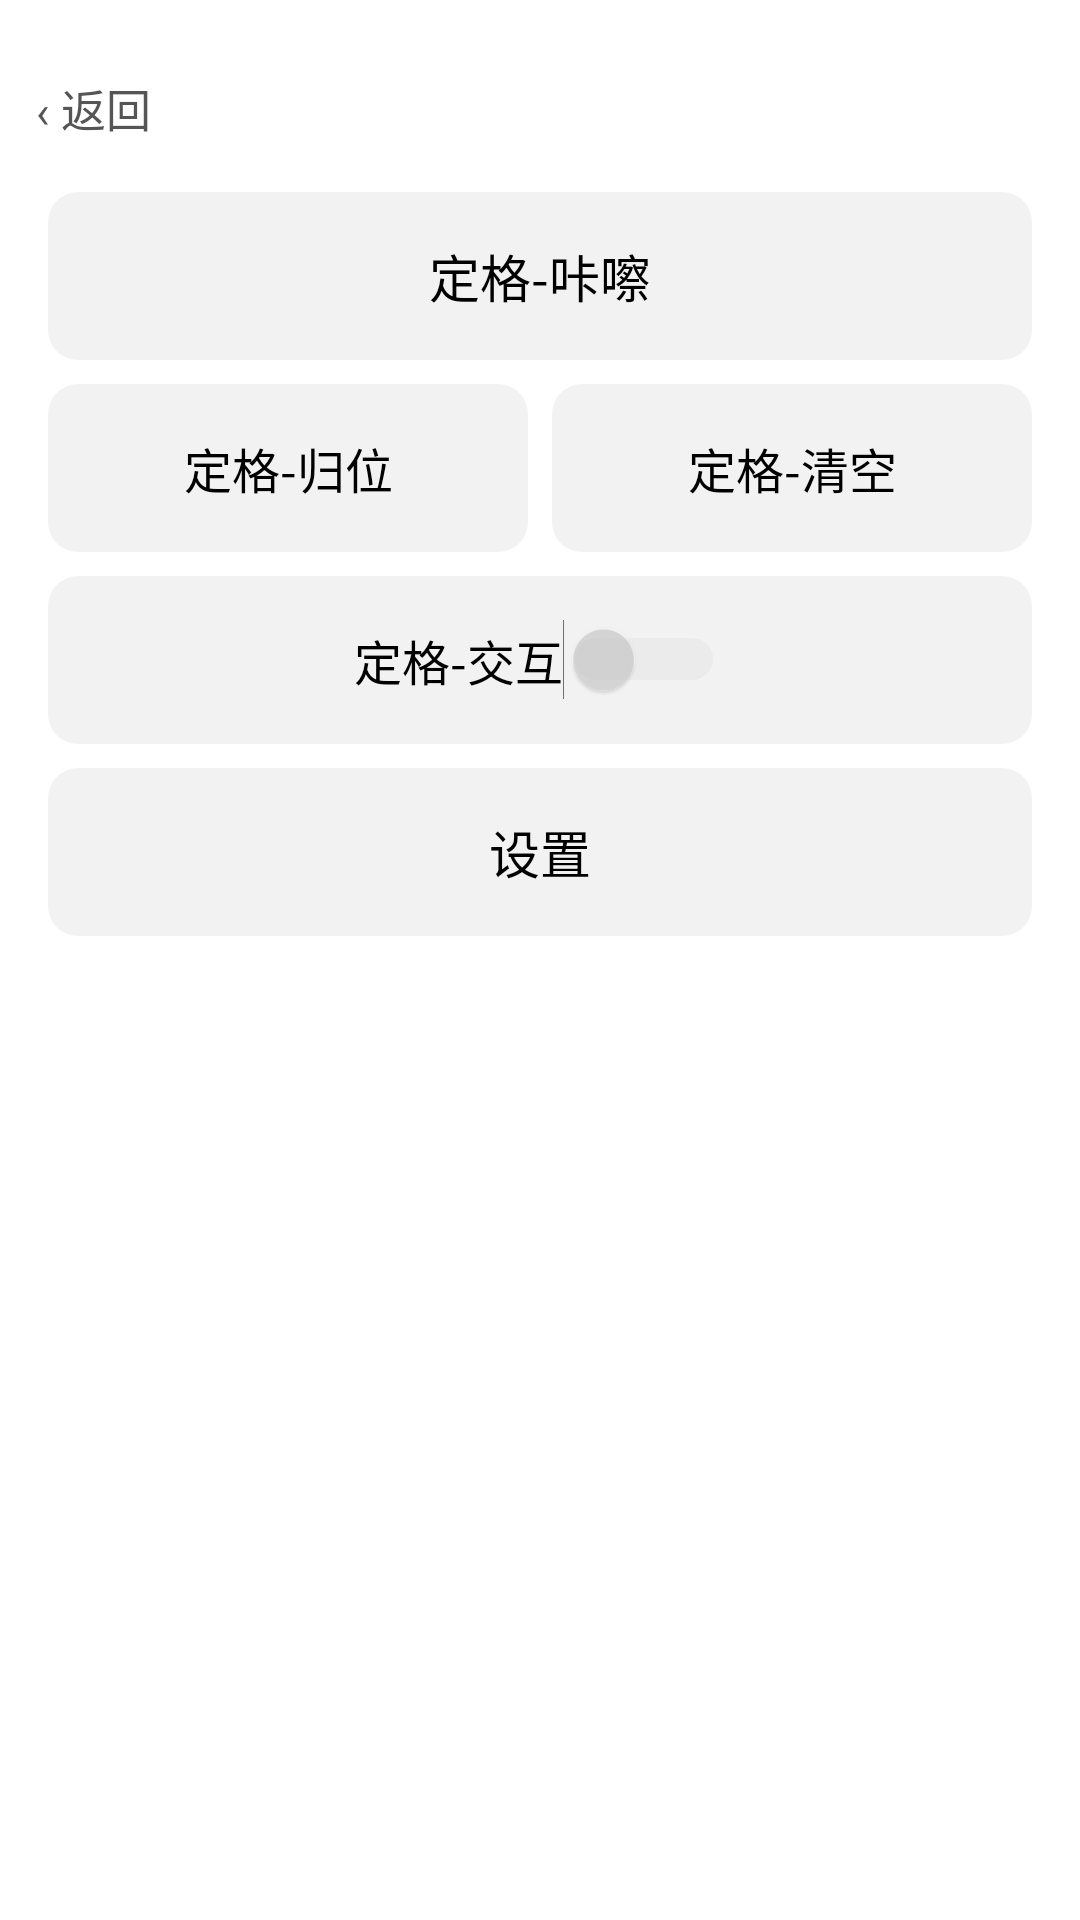

Here is an Android app screen rendered from its layout file. Give the layout XML and the strings, colors and styles it references.
<!-- AndroidManifest.xml: application theme Theme.CakePet -->
<!-- res/layout/sheet_freeze_more.xml -->
<?xml version="1.0" encoding="utf-8"?>
<LinearLayout xmlns:android="http://schemas.android.com/apk/res/android"
    android:id="@+id/freezemore_root"
    android:layout_width="match_parent"
    android:layout_height="wrap_content"
    android:orientation="vertical"
    android:padding="12dp">

    
    <TextView android:id="@+id/fm_back" android:layout_width="match_parent"
        android:layout_height="48dp" android:gravity="center_vertical"
        android:text="‹ 返回" android:textSize="15dp" android:textColor="@color/cp_sub"/>

    
    <TextView android:id="@+id/freeze_snap" android:layout_width="match_parent"
        android:layout_height="56dp" android:gravity="center"
        android:layout_margin="4dp"
        android:text="定格-咔嚓" android:textSize="17dp" android:textColor="@color/cp_title"
        android:background="@drawable/cell_bg"/>

    
    <LinearLayout android:layout_width="match_parent" android:layout_height="wrap_content"
        android:orientation="horizontal" android:layout_margin="4dp">
        <TextView android:id="@+id/freeze_reset" android:layout_width="0dp"
            android:layout_height="56dp" android:layout_weight="1" android:gravity="center"
            android:layout_marginEnd="4dp"
            android:text="定格-归位" android:textSize="16dp" android:textColor="@color/cp_title"
            android:background="@drawable/cell_bg"/>
        <TextView android:id="@+id/freeze_clear" android:layout_width="0dp"
            android:layout_height="56dp" android:layout_weight="1" android:gravity="center"
            android:layout_marginStart="4dp"
            android:text="定格-清空" android:textSize="16dp" android:textColor="@color/cp_title"
            android:background="@drawable/cell_bg"/>
    </LinearLayout>

    
    <LinearLayout android:id="@+id/menu_switch_freezeinteract" android:layout_width="match_parent"
        android:layout_height="56dp" android:orientation="horizontal"
        android:gravity="center" android:background="@drawable/cell_bg"
        android:layout_margin="4dp">
        <TextView android:layout_width="wrap_content" android:layout_height="wrap_content"
            android:text="定格-交互" android:textSize="16dp" android:textColor="@color/cp_title"/>
        <Switch android:id="@+id/sw_freezeinteract" android:layout_width="wrap_content"
            android:layout_height="wrap_content"
            android:thumbTint="@color/switch_black_selector"
            android:trackTint="@color/switch_black_selector"
            android:clickable="false" android:focusable="false"/>
    </LinearLayout>

    
    <TextView android:id="@+id/fm_settings" android:layout_width="match_parent"
        android:layout_height="56dp" android:gravity="center"
        android:layout_margin="4dp"
        android:text="设置" android:textSize="17dp" android:textColor="@color/cp_title"
        android:background="@drawable/cell_bg"/>

</LinearLayout>
<!-- resources referenced by this layout -->
<resources>
  <color name="cp_sub">#555555</color>
  <color name="cp_title">#000000</color>
  <!-- drawable cell_bg (drawable) -->
  <?xml version="1.0" encoding="utf-8"?>
  <shape xmlns:android="http://schemas.android.com/apk/res/android">
      <solid android:color="#0D000000" />
      <corners android:radius="10dp" />
  </shape>
  <style name="Theme.CakePet" parent="Theme.MaterialComponents.DayNight.DarkActionBar">
          
          <item name="colorPrimary">@color/purple_500</item>
          <item name="colorPrimaryVariant">@color/purple_700</item>
          <item name="colorOnPrimary">@color/white</item>
          
          
          <item name="colorSecondary">@color/black</item>
          <item name="colorSecondaryVariant">@color/black</item>
          <item name="colorOnSecondary">@color/white</item>
          
          <item name="colorControlActivated">@color/black</item>
          <item name="colorSwitchThumbNormal">@color/switch_off_thumb</item>
          <item name="android:colorForeground">@color/black</item>
          
          <item name="android:statusBarColor">?attr/colorPrimaryVariant</item>
          
          <item name="switchStyle">@style/Widget.CakePet.Switch</item>
          
      </style>
  <color name="purple_500">#FF6200EE</color>
  <color name="purple_700">#FF3700B3</color>
  <color name="white">#FFFFFFFF</color>
  <color name="black">#FF000000</color>
  <color name="switch_off_thumb">#88BDBDBD</color>
  <style name="Widget.CakePet.Switch" parent="Widget.AppCompat.CompoundButton.Switch">
          <item name="thumbTint">@color/switch_black_selector</item>
          <item name="trackTint">@color/switch_black_selector</item>
      </style>
</resources>
